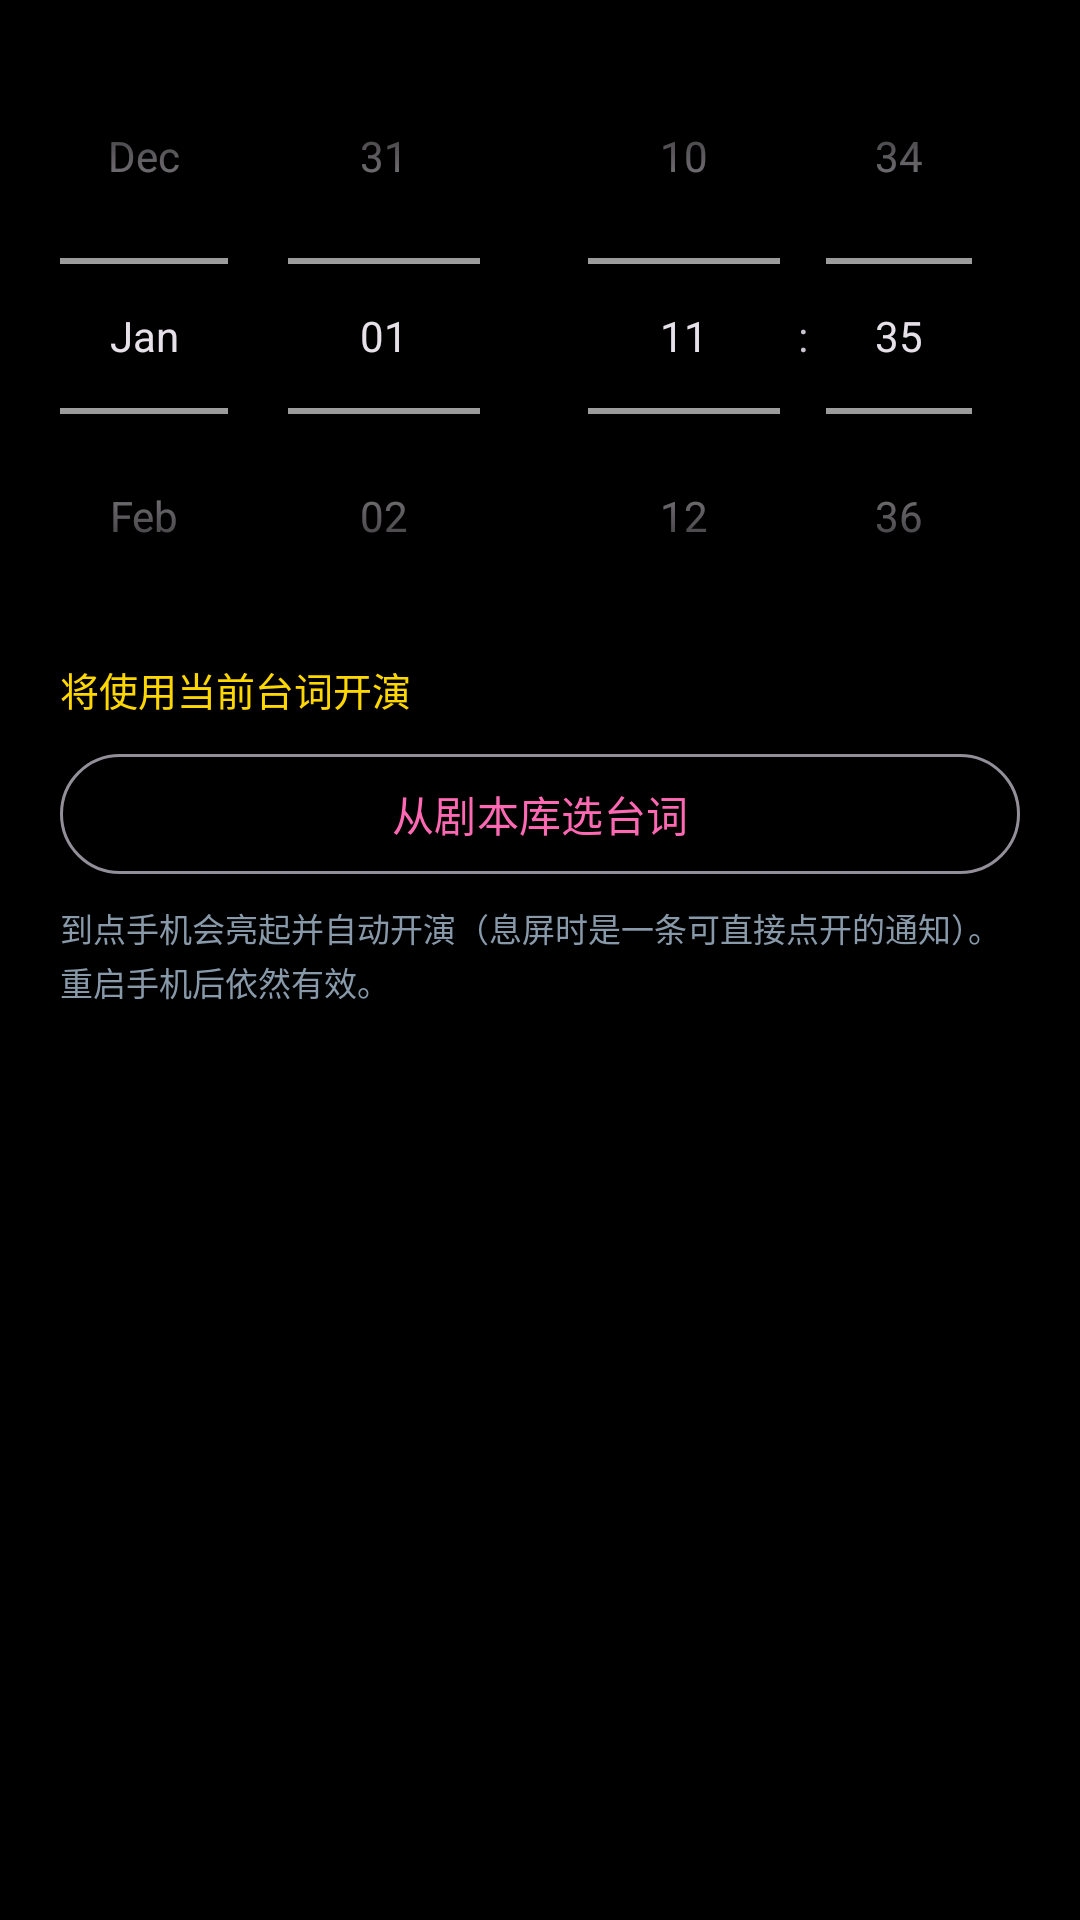

The Android layout XML behind this screen, and the referenced resources:
<!-- AndroidManifest.xml: application theme Theme.Electronic -->
<!-- res/layout/dialog_schedule_show.xml -->
<?xml version="1.0" encoding="utf-8"?>
<ScrollView xmlns:android="http://schemas.android.com/apk/res/android"
    android:layout_width="match_parent"
    android:layout_height="wrap_content"
    android:scrollbars="none">

    <LinearLayout
        android:layout_width="match_parent"
        android:layout_height="wrap_content"
        android:orientation="vertical"
        android:paddingHorizontal="20dp"
        android:paddingTop="6dp"
        android:paddingBottom="4dp">

        <LinearLayout
            android:layout_width="match_parent"
            android:layout_height="wrap_content"
            android:orientation="horizontal">

            <DatePicker
                android:id="@+id/date_picker"
                android:layout_width="0dp"
                android:layout_height="wrap_content"
                android:layout_weight="1"
                android:calendarViewShown="false"
                android:datePickerMode="spinner"
                android:spinnersShown="true" />

            <TimePicker
                android:id="@+id/time_picker"
                android:layout_width="0dp"
                android:layout_height="wrap_content"
                android:layout_weight="1"
                android:timePickerMode="spinner" />
        </LinearLayout>

        <TextView
            android:id="@+id/tv_hint"
            android:layout_width="match_parent"
            android:layout_height="wrap_content"
            android:layout_marginTop="2dp"
            android:text="将使用当前台词开演"
            android:textColor="#FFD700"
            android:textSize="13sp" />

        <com.google.android.material.button.MaterialButton
            android:id="@+id/btn_pick_script"
            style="@style/Widget.Material3.Button.OutlinedButton"
            android:layout_width="match_parent"
            android:layout_height="wrap_content"
            android:layout_marginTop="8dp"
            android:text="从剧本库选台词" />

        <TextView
            android:layout_width="match_parent"
            android:layout_height="wrap_content"
            android:layout_marginTop="6dp"
            android:lineSpacingExtra="2dp"
            android:text="到点手机会亮起并自动开演（息屏时是一条可直接点开的通知）。重启手机后依然有效。"
            android:textColor="#8899AA"
            android:textSize="11sp" />
    </LinearLayout>
</ScrollView>
<!-- resources referenced by this layout -->
<resources>
  <style name="Theme.Electronic" parent="Base.Theme.Electronic" />
  <style name="Base.Theme.Electronic" parent="Theme.Material3.Dark.NoActionBar">
          
          <item name="android:windowBackground">@android:color/black</item>
  
          
          <item name="colorPrimary">@color/romantic_pink</item>
          <item name="colorOnPrimary">@color/white</item>
          <item name="colorSecondary">@color/gold</item>
          <item name="colorOnSecondary">@color/black</item>
          <item name="colorSecondaryContainer">#3DFF69B4</item>
          <item name="colorOnSecondaryContainer">@color/gold</item>
          
          <item name="colorControlActivated">@color/romantic_pink</item>
          <item name="colorControlNormal">@color/text_secondary</item>
  
          
          <item name="android:statusBarColor">@android:color/transparent</item>
          <item name="android:navigationBarColor">@android:color/transparent</item>
          <item name="android:windowLightStatusBar">false</item>
  
          
          <item name="materialAlertDialogTheme">@style/RomanticDialog</item>
      </style>
  <color name="romantic_pink">#FFFF69B4</color>
  <color name="white">#FFFFFFFF</color>
  <color name="gold">#FFFFD700</color>
  <color name="black">#FF000000</color>
  <color name="text_secondary">#B3FFFFFF</color>
  <style name="RomanticDialog" parent="ThemeOverlay.Material3.MaterialAlertDialog">
          <item name="shapeAppearanceOverlay">@style/RomanticDialogShape</item>
      </style>
  <style name="RomanticDialogShape" parent="">
          <item name="cornerFamily">rounded</item>
          <item name="cornerSize">20dp</item>
      </style>
</resources>
